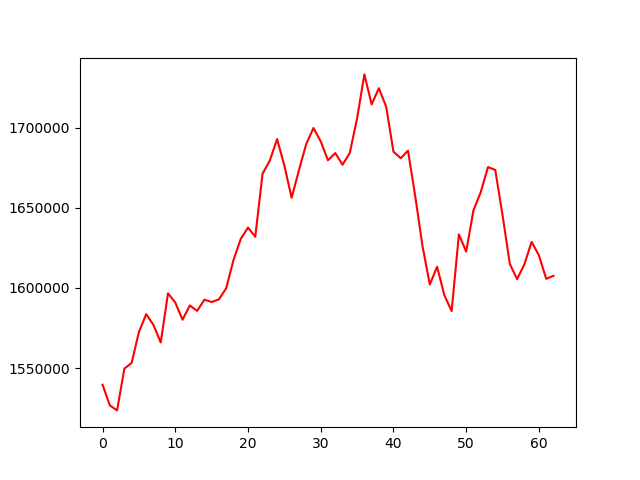

The file beside this chart, header and first rows:
, 0
0, 1539611
1, 1526706
2, 1523593
3, 1549669
4, 1553209
5, 1572483
6, 1583613
7, 1576945
8, 1565956
9, 1596624
10, 1590863
11, 1580171
12, 1589052
13, 1585654
14, 1592648
15, 1591207
16, 1592899
17, 1599778
18, 1617300
19, 1630533
20, 1637674
21, 1631880
22, 1671245
23, 1679451
24, 1692867
25, 1676270
26, 1656244
27, 1673354
28, 1689668
29, 1699771
30, 1691403
31, 1679622
32, 1684160
33, 1676854
34, 1684242
35, 1705769
36, 1733209
37, 1714481
38, 1724638
39, 1713003
40, 1684999
41, 1680925
42, 1685628
43, 1657064
44, 1625924
45, 1602108
46, 1613226
47, 1595455
48, 1585559
49, 1633371
50, 1622645
51, 1648408
52, 1659734
53, 1675387
54, 1673565
55, 1645389
56, 1614968
57, 1605496
58, 1614726
59, 1628764
... 3 more rows
